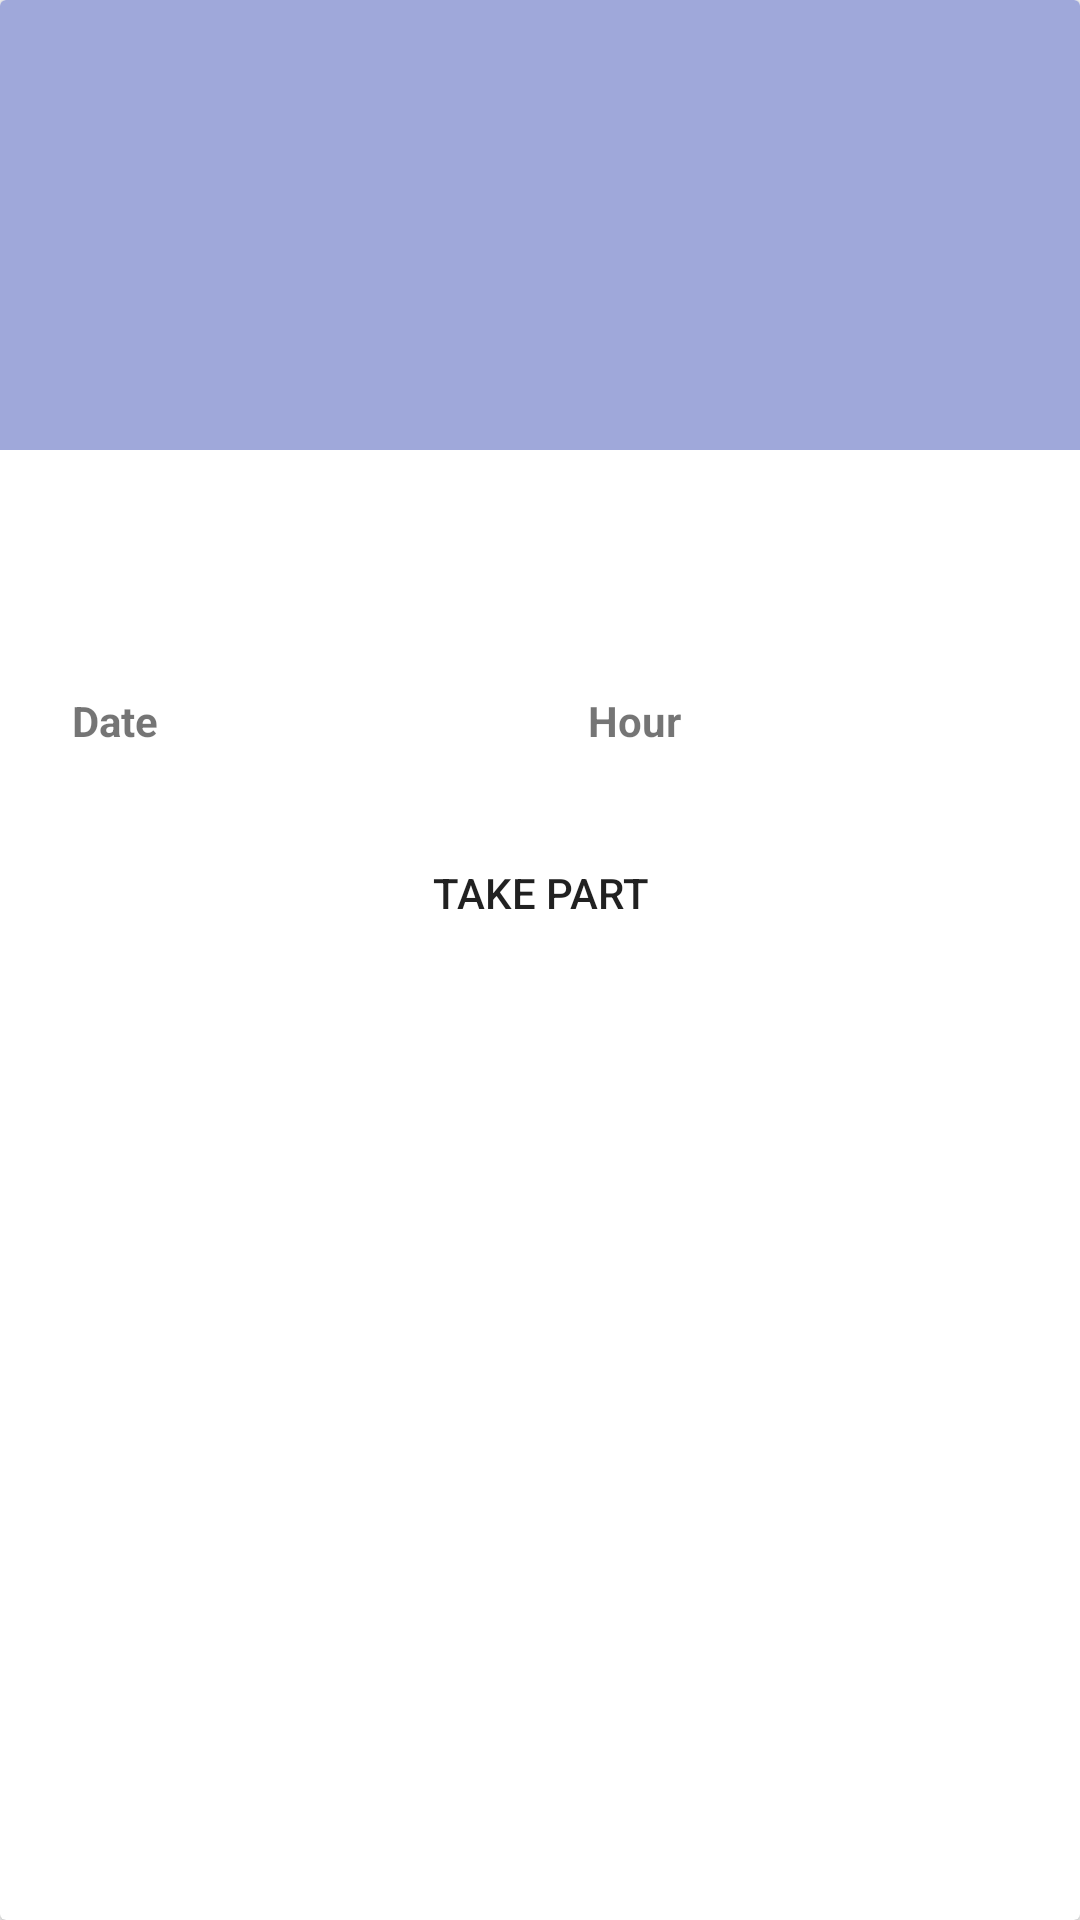

This screen was rendered from an Android layout file. Write that file and the resources it references.
<!-- AndroidManifest.xml: application theme AppTheme -->
<!-- res/layout/cardview_projects.xml -->
<?xml version="1.0" encoding="utf-8"?>
<android.support.v7.widget.CardView xmlns:android="http://schemas.android.com/apk/res/android"
    android:layout_width="match_parent"
    android:layout_height="wrap_content"
    android:layout_margin="@dimen/_8dp">

    <RelativeLayout
        android:id="@+id/card"
        android:layout_width="match_parent"
        android:layout_height="wrap_content">

        <ImageView
            android:id="@+id/image_view_project_photo_cardview"
            android:layout_width="match_parent"
            android:layout_height="@dimen/_150dp"
            android:contentDescription="@string/committee_photo_description"
            android:src="@color/indigo_200" />

        <LinearLayout
            android:id="@+id/linear_layout_project"
            android:layout_width="match_parent"
            android:layout_height="wrap_content"
            android:layout_below="@id/image_view_project_photo_cardview"
            android:layout_margin="@dimen/_8dp">

            <TextView
                android:id="@+id/text_view_project_name_cardview"
                android:layout_width="match_parent"
                android:layout_height="wrap_content"
                android:textSize="@dimen/_16sp"
                android:textStyle="bold" />

        </LinearLayout>

        <LinearLayout
            android:id="@+id/linear_layout_place"
            android:layout_width="match_parent"
            android:layout_height="wrap_content"
            android:layout_below="@id/linear_layout_project"
            android:layout_margin="@dimen/_8dp"
            android:orientation="horizontal">

            <TextView
                android:id="@+id/text_view_place_cardview"
                android:layout_width="match_parent"
                android:layout_height="wrap_content"
                android:layout_gravity="center"
                android:layout_marginLeft="@dimen/_16dp"
                android:layout_marginStart="@dimen/_16dp"
                android:textSize="@dimen/_14sp" />

        </LinearLayout>

        <LinearLayout
            android:id="@+id/car"
            android:layout_width="match_parent"
            android:layout_height="wrap_content"
            android:layout_below="@id/linear_layout_place"
            android:layout_margin="@dimen/_8dp"
            android:baselineAligned="false"
            android:orientation="horizontal">

            <LinearLayout
                android:layout_width="0dp"
                android:layout_height="wrap_content"
                android:layout_weight="1">

                <TextView
                    android:layout_width="wrap_content"
                    android:layout_height="wrap_content"
                    android:layout_gravity="center"
                    android:layout_marginLeft="@dimen/_16dp"
                    android:layout_marginStart="@dimen/_16dp"
                    android:text="@string/date_placeholder"
                    android:textSize="@dimen/_14sp"
                    android:textStyle="bold" />

                <TextView
                    android:id="@+id/text_view_date_cardview"
                    android:layout_width="wrap_content"
                    android:layout_height="wrap_content"
                    android:layout_gravity="center"
                    android:layout_marginLeft="@dimen/_8dp"
                    android:layout_marginStart="@dimen/_8dp"
                    android:textSize="@dimen/_14sp" />
            </LinearLayout>

            <LinearLayout
                android:layout_width="@dimen/_0dp"
                android:layout_height="wrap_content"
                android:layout_weight="1">

                <TextView
                    android:layout_width="wrap_content"
                    android:layout_height="wrap_content"
                    android:layout_gravity="center"
                    android:layout_marginLeft="@dimen/_16dp"
                    android:layout_marginStart="@dimen/_16dp"
                    android:text="@string/hour_placeholder"
                    android:textSize="@dimen/_14sp"
                    android:textStyle="bold" />

                <TextView
                    android:id="@+id/text_view_hour_cardview"
                    android:layout_width="wrap_content"
                    android:layout_height="wrap_content"
                    android:layout_gravity="center"
                    android:layout_marginLeft="@dimen/_8dp"
                    android:layout_marginStart="@dimen/_8dp"
                    android:textSize="@dimen/_14sp" />
            </LinearLayout>
        </LinearLayout>

        <LinearLayout
            android:layout_width="match_parent"
            android:layout_height="wrap_content"
            android:layout_below="@id/car"
            android:layout_margin="@dimen/_16dp"
            android:gravity="center">

            <Button
                android:id="@+id/button_take_part_cardview"
                android:layout_width="wrap_content"
                android:layout_height="match_parent"
                android:background="@drawable/button_edge"
                android:text="@string/take_part_button" />

        </LinearLayout>
    </RelativeLayout>
</android.support.v7.widget.CardView>
<!-- resources referenced by this layout -->
<resources>
  <color name="indigo_200">#9FA8DA</color>
  <dimen name="_0dp">0dp</dimen>
  <dimen name="_14sp">14sp</dimen>
  <dimen name="_150dp">150dp</dimen>
  <dimen name="_16dp">16dp</dimen>
  <dimen name="_16sp">16sp</dimen>
  <dimen name="_8dp">8dp</dimen>
  <string name="committee_photo_description">Committee photo</string>
  <string name="date_placeholder">Date</string>
  <string name="hour_placeholder">Hour</string>
  <string name="take_part_button">Take part</string>
  <style name="AppTheme" parent="Theme.AppCompat.Light.NoActionBar">
          
          <item name="colorPrimary">@color/colorPrimary</item>
          <item name="colorPrimaryDark">@color/colorPrimaryDark</item>
          <item name="colorAccent">@color/colorAccent</item>
  
          <item name="cardViewStyle">@style/CardView</item>
      </style>
  <color name="colorPrimary">#283593</color>
  <color name="colorPrimaryDark">#1A237E</color>
  <color name="colorAccent">#FF4081</color>
</resources>
